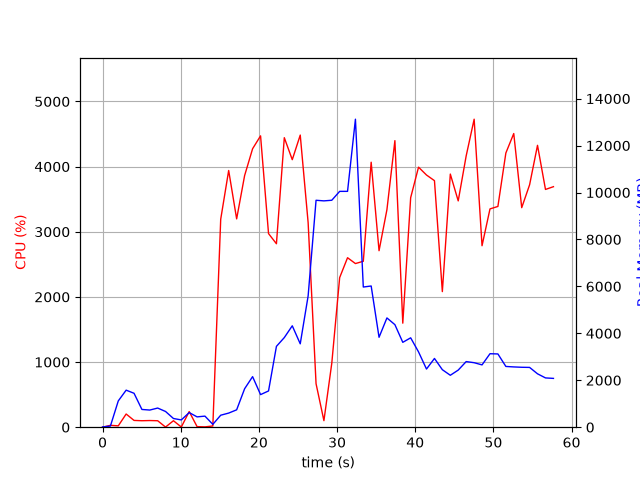

Source data for this figure (header and first rows):
elapsed_time, nproc, cpu, mem_real, mem_virtual
3.814697265625e-05, 1, 0.0, 10.31, 3186
1.006, 2, 28.8, 49.34, 160.1
2.013, 12, 20.9, 1120, 5855
3.02, 7, 202.4, 1578, 4950
4.028, 8, 104.1, 1446, 5269
5.037, 4, 99.3, 756.2, 3206
6.044, 3, 102.2, 730.7, 2823
7.052, 3, 99.2, 815.7, 2935
8.06, 5, 2.0, 670.0, 3242
9.07, 3, 99.3, 370.8, 2389
10.08, 3, 3.0, 309.9, 2332
11.09, 4, 240.1, 623, 2968
12.09, 4, 8.9, 440.1, 2713
13.1, 4, 5.0, 471.8, 2762
14.11, 1, 18.9, 120.8, 4012
15.12, 1, 3193, 510.8, 4880
16.14, 1, 3940, 601.5, 4894
17.16, 1, 3198, 740.4, 5466
18.18, 1, 3863, 1638, 6746
19.2, 1, 4275, 2155, 8290
20.22, 1, 4473, 1389, 8290
21.24, 1, 2972, 1545, 8862
22.25, 1, 2816, 3445, 10704
23.25, 1, 4444, 3819, 10704
24.27, 1, 4107, 4321, 10704
25.29, 1, 4484, 3553, 10704
26.3, 1, 3139, 5595, 14206
27.32, 1, 667.3, 9669, 19326
28.32, 1, 100.4, 9644, 19326
29.33, 1, 981.4, 9670, 19326
30.34, 1, 2297, 10049, 19391
31.34, 1, 2602, 10050, 25718
32.35, 1, 2512, 13124, 25857
33.36, 1, 2547, 5973, 26031
34.37, 1, 4068, 6016, 26130
35.37, 1, 2709, 3831, 26130
36.38, 1, 3340, 4656, 26130
37.4, 1, 4399, 4369, 26130
38.41, 1, 1597, 3617, 26130
39.42, 1, 3523, 3808, 26130
40.42, 1, 3992, 3209, 26130
41.44, 1, 3871, 2478, 26211
42.46, 1, 3785, 2929, 26211
43.47, 1, 2082, 2450, 26211
44.49, 1, 3886, 2213, 26221
45.5, 1, 3474, 2433, 26228
46.52, 1, 4166, 2796, 26228
47.54, 1, 4728, 2748, 26228
48.55, 1, 2786, 2655, 26228
49.57, 1, 3351, 3131, 26228
50.58, 1, 3389, 3121, 26236
51.6, 1, 4209, 2589, 26236
52.61, 1, 4508, 2568, 26236
53.63, 1, 3370, 2554, 26253
54.63, 1, 3721, 2548, 26263
55.65, 1, 4327, 2275, 26263
56.67, 1, 3650, 2100, 26263
57.69, 1, 3692, 2080, 26275
